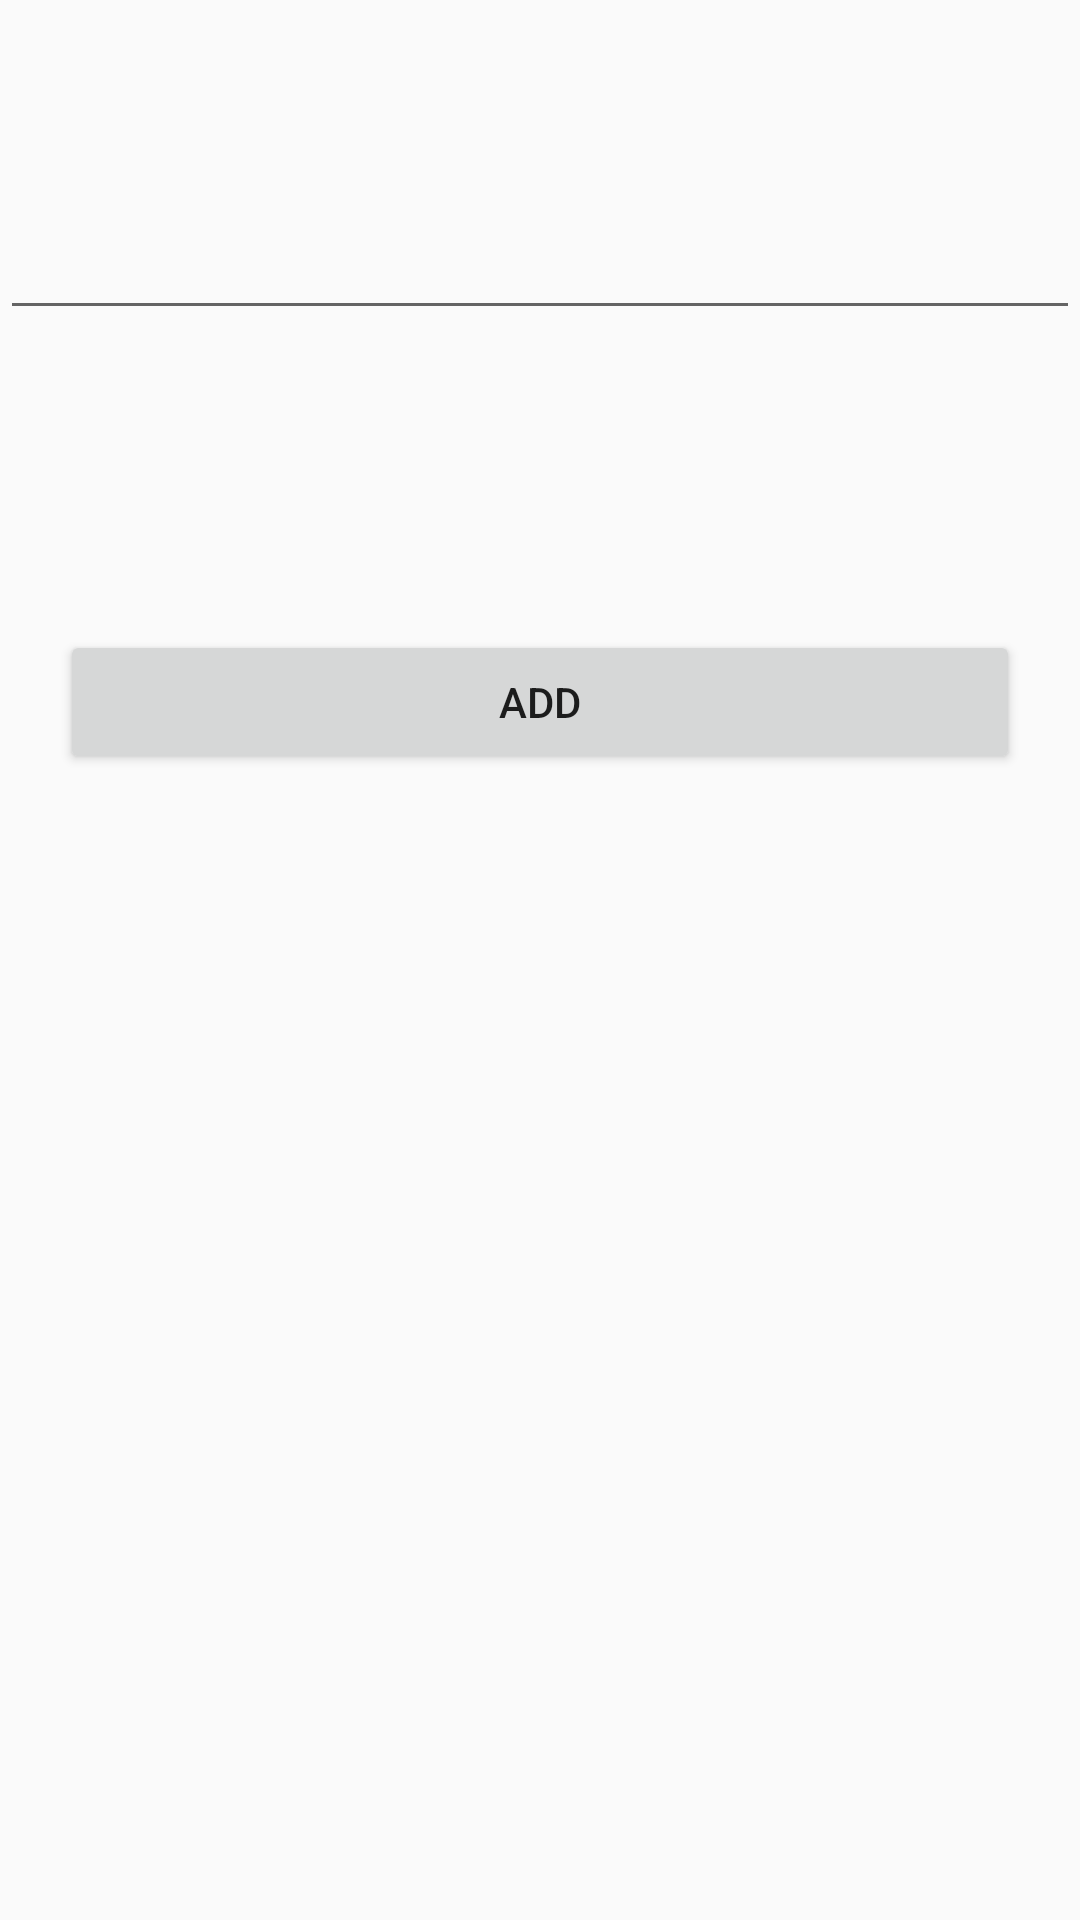

Here is an Android app screen rendered from its layout file. Give the layout XML and the strings, colors and styles it references.
<!-- AndroidManifest.xml: application theme AppTheme -->
<!-- res/layout/activity_add.xml -->
<?xml version="1.0" encoding="utf-8"?>
<androidx.constraintlayout.widget.ConstraintLayout xmlns:android="http://schemas.android.com/apk/res/android"
    xmlns:tools="http://schemas.android.com/tools"
    android:layout_width="match_parent"
    android:layout_height="match_parent"
    xmlns:app="http://schemas.android.com/apk/res-auto"
    tools:context=".ui.AddActivity">

    <EditText
        android:id="@+id/input_name"
        app:layout_constraintStart_toStartOf="parent"
        app:layout_constraintTop_toTopOf="parent"
        android:layout_marginTop="50dp"
        android:layout_width="match_parent"
        android:layout_height="60dp" />

    <Button
        android:id="@+id/add_btn"
        android:text="@string/add_btn"
        app:layout_constraintTop_toBottomOf="@id/input_name"
        app:layout_constraintStart_toStartOf="parent"
        android:layout_marginTop="100dp"
        android:layout_marginStart="20dp"
        android:layout_marginEnd="20dp"
        android:layout_width="match_parent"
        android:layout_height="wrap_content" />

</androidx.constraintlayout.widget.ConstraintLayout>
<!-- resources referenced by this layout -->
<resources>
  <string name="add_btn">Add</string>
  <style name="AppTheme" parent="Theme.AppCompat.Light.DarkActionBar">
          
          <item name="colorPrimary">@color/colorPrimary</item>
          <item name="colorPrimaryDark">@color/colorPrimaryDark</item>
          <item name="colorAccent">@color/colorAccent</item>
      </style>
  <color name="colorPrimary">@color/hippieGreen</color>
  <color name="colorPrimaryDark">@color/hippieGreen_dark</color>
  <color name="colorAccent">@color/asparagus_dark</color>
  <color name="hippieGreen">#57834E</color>
  <color name="hippieGreen_dark">#355D2E</color>
  <color name="asparagus_dark">#4C7642</color>
</resources>
